Run: headless pygame with SDL's dummy video driver; simulated clock (each Clock.tick advances the game by its frame time, no real sleeping); random seed 0; keys injected as events and as key.get_pressed() state; mouse plan: one left click at the window centre at the start of phase 2, then a move to the lower-right quarter at the start of phase 3.
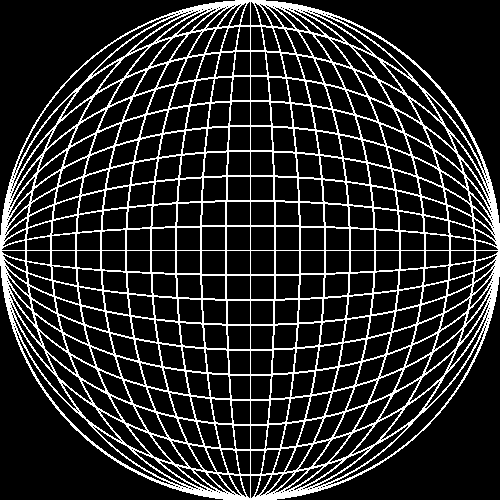
Frame 1 of 4 · flips 1–60 · no input
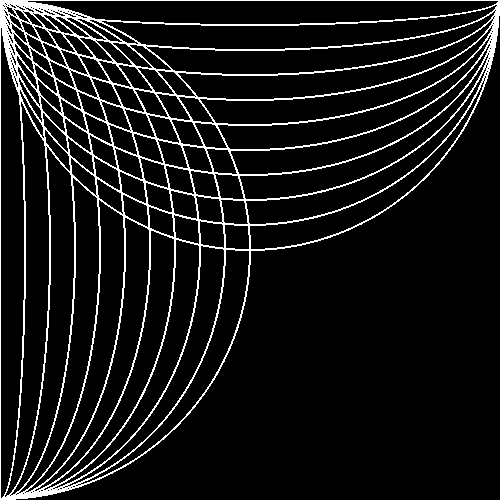
Frame 2 of 4 · flips 61–180 · clicked the window centre · tapped SPACE, RETURN · held RIGHT (→), D
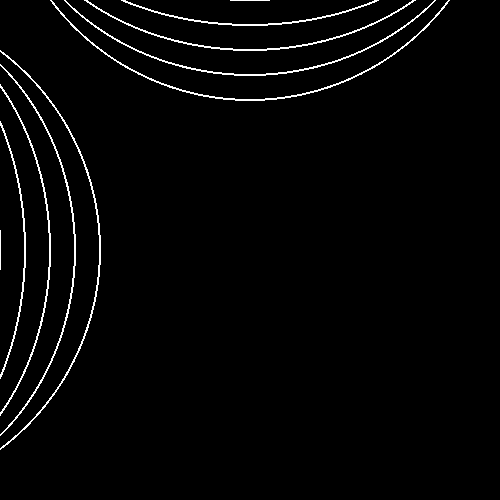
Frame 3 of 4 · flips 181–300 · moved the mouse to the lower-right quarter · held DOWN (↓), S
Frame 4 of 4 · flips 301–420 · held LEFT (←), A, UP (↑), W · screen unchanged from frame 3, image omitted

The pygame program that drew these frames:

import pygame
import random

pygame.init()
win = pygame.display.set_mode((500, 500))
lol = 0
while True:
    for event in pygame.event.get():
        if event.type == pygame.QUIT:
            quit()

    win.fill((0, 0, 0))
    for i in range(0,550, 50):
        pygame.draw.ellipse(win, (255,255,255), (0,250-(i/2)-lol,500,1+i),2)
    for l in range(0, 550, 50):
        pygame.draw.ellipse(win, (255,255,255), (250-(l/2)-lol,0,1+l,500),2)
    lol = pygame.mouse.get_pos()[0]
    pygame.display.update()
